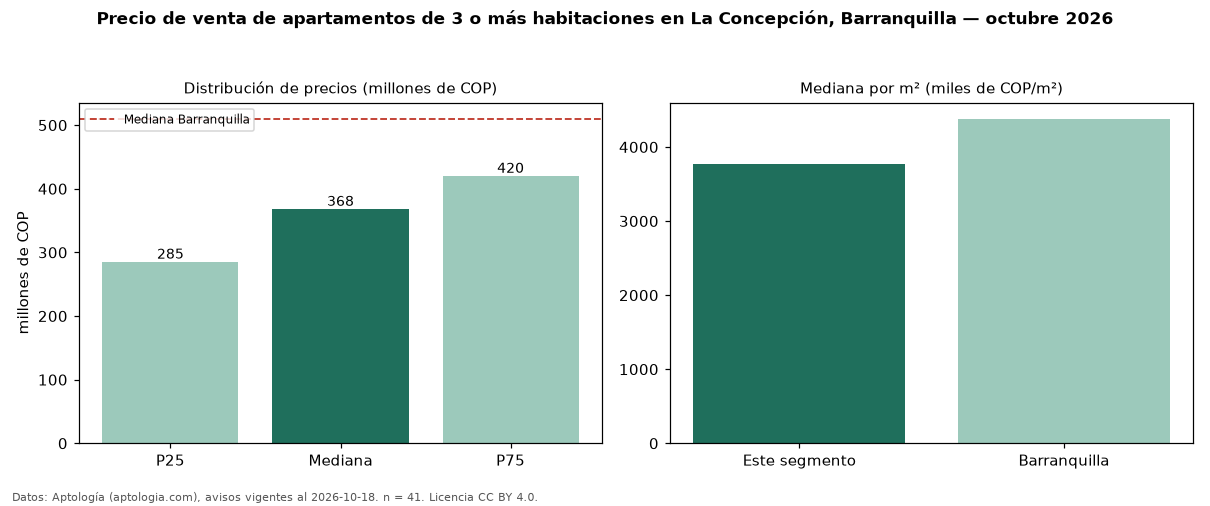

Data behind this chart, as committed beside it:
seccion, metrica, valor, moneda, n
precio, p25, 285000000, COP, 41
precio, mediana, 368000000, COP, 41
precio, p75, 420000000, COP, 41
precio, minimo, 180000000, COP, 41
precio, maximo, 2200000000, COP, 41
m2, mediana_precio_m2, 3766234, COP, 39
m2, area_mediana_m2, 97.0, m2, 39
admin, mediana_admin_mes, 372000, COP, 31
banos, mediana_banos, 2.0, , 
parqueadero, pct_con_parqueadero, 92.1, %, 38
estrato, estrato_mas_frecuente, 4, , 41
habitaciones, 3+, 368000000, COP, 41
ciudad, mediana_ciudad_referencia, 510000000, COP, 
ciudad, mediana_m2_ciudad, 4380952, COP, 
fuente, fecha_datos, 2026-10-18, , 
fuente, atribucion, https://www.aptologia.com/venta/barranqu…, , 
fuente, licencia, CC BY 4.0, , 
